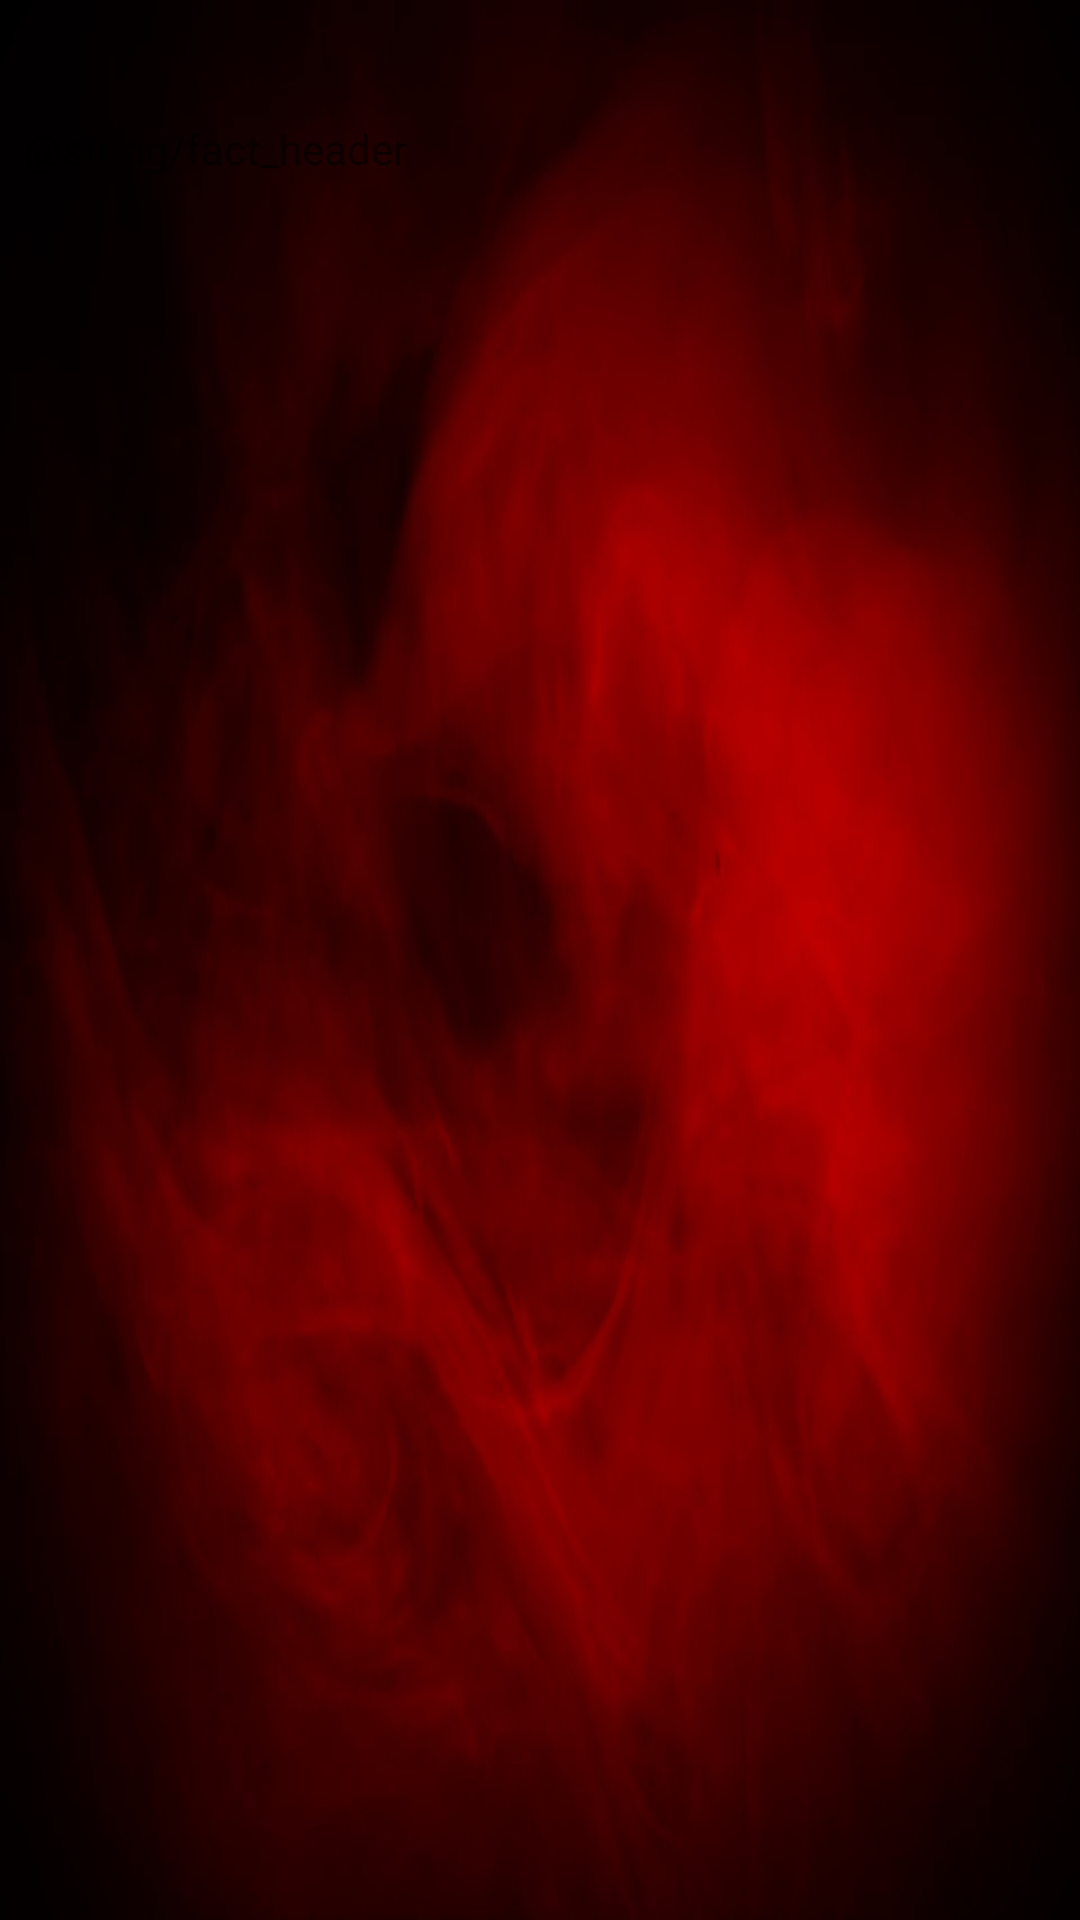

This screen was rendered from an Android layout file. Write that file and the resources it references.
<!-- AndroidManifest.xml: application theme Theme.ChuckNorrisFacts -->
<!-- res/layout/fragment_fact_result.xml -->
<?xml version="1.0" encoding="utf-8"?>
<androidx.constraintlayout.widget.ConstraintLayout xmlns:android="http://schemas.android.com/apk/res/android"
    xmlns:app="http://schemas.android.com/apk/res-auto"
    xmlns:tools="http://schemas.android.com/tools"
    android:id="@+id/frameLayout2"
    android:background="@drawable/bckgrd2"
    android:layout_width="match_parent"
    android:layout_height="match_parent"
    tools:context=".fact_result">

    

    <include
        android:id="@+id/include"
        layout="@layout/fragment_item_list2"
        android:layout_width="0dp"
        android:layout_height="wrap_content"
        android:layout_marginStart="8dp"
        android:layout_marginTop="12dp"
        android:layout_marginEnd="8dp"
        app:layout_constraintEnd_toEndOf="parent"
        app:layout_constraintHorizontal_bias="1.0"
        app:layout_constraintStart_toStartOf="parent"
        app:layout_constraintTop_toBottomOf="@+id/textView3" />

    <TextView
        android:id="@+id/textView3"
        android:layout_width="0dp"
        android:layout_height="wrap_content"
        android:layout_marginStart="8dp"
        android:layout_marginTop="40dp"
        android:layout_marginEnd="8dp"
        android:text="@string/fact_header"
        app:layout_constraintEnd_toEndOf="parent"
        app:layout_constraintHorizontal_bias="0.5"
        app:layout_constraintStart_toStartOf="parent"
        app:layout_constraintTop_toTopOf="parent" />

</androidx.constraintlayout.widget.ConstraintLayout>
<!-- res/layout/fragment_item_list2.xml (included above) -->
<?xml version="1.0" encoding="utf-8"?>
<androidx.recyclerview.widget.RecyclerView xmlns:android="http://schemas.android.com/apk/res/android"
    xmlns:app="http://schemas.android.com/apk/res-auto"
    xmlns:tools="http://schemas.android.com/tools"
    android:id="@+id/list"
    android:name="dev.example.chucknorrisfacts.ItemFragment2"
    android:layout_width="match_parent"
    android:layout_height="match_parent"
    android:layout_marginLeft="16dp"
    android:layout_marginRight="16dp"
    app:layoutManager="LinearLayoutManager"
    tools:context=".ItemFragment2"
    tools:listitem="@layout/fragment_item2" />
<!-- res/layout/fragment_item2.xml (included above) -->
<?xml version="1.0" encoding="utf-8"?>
<LinearLayout xmlns:android="http://schemas.android.com/apk/res/android"
    android:layout_width="wrap_content"
    android:layout_height="wrap_content"
    android:orientation="horizontal">

    <TextView
        android:id="@+id/item_number"
        android:layout_width="wrap_content"
        android:layout_height="wrap_content"
        android:layout_margin="@dimen/text_margin"
        android:textColor="@color/white"
        android:textStyle="normal"
        android:textSize="16sp"
        />

    <TextView
        android:id="@+id/content"
        android:layout_width="wrap_content"
        android:layout_height="wrap_content"
        android:layout_margin="@dimen/text_margin"
        android:textColor="@color/white"
        android:textStyle="normal"
        android:textSize="16sp" />
</LinearLayout>
<!-- resources referenced by this layout -->
<resources>
  <color name="white">#FFFFFFFF</color>
  <!-- drawable bckgrd2: jpg bitmap (drawable-v24, 122392 bytes) -->
  <style name="Theme.ChuckNorrisFacts" parent="Theme.MaterialComponents.DayNight.DarkActionBar">
          
          <item name="colorPrimary">@color/chuckPrim</item>
          <item name="colorPrimaryVariant">@color/chuckPDark</item>
          <item name="colorOnPrimary">@color/white</item>
          
          <item name="colorSecondary">@color/chuckSecondPrim</item>
          <item name="colorSecondaryVariant">@color/chuckSecondLight</item>
          <item name="colorOnSecondary">@color/black</item>
          
          <item name="android:statusBarColor" tools:targetApi="l">?attr/colorPrimaryVariant</item>
          
      </style>
  <color name="chuckPrim">#FF969696</color>
  <color name="chuckPDark">#FF686868</color>
  <color name="chuckSecondPrim">#FFFF0000</color>
  <color name="chuckSecondLight">#FFFF5A36</color>
  <color name="black">#FF000000</color>
</resources>
